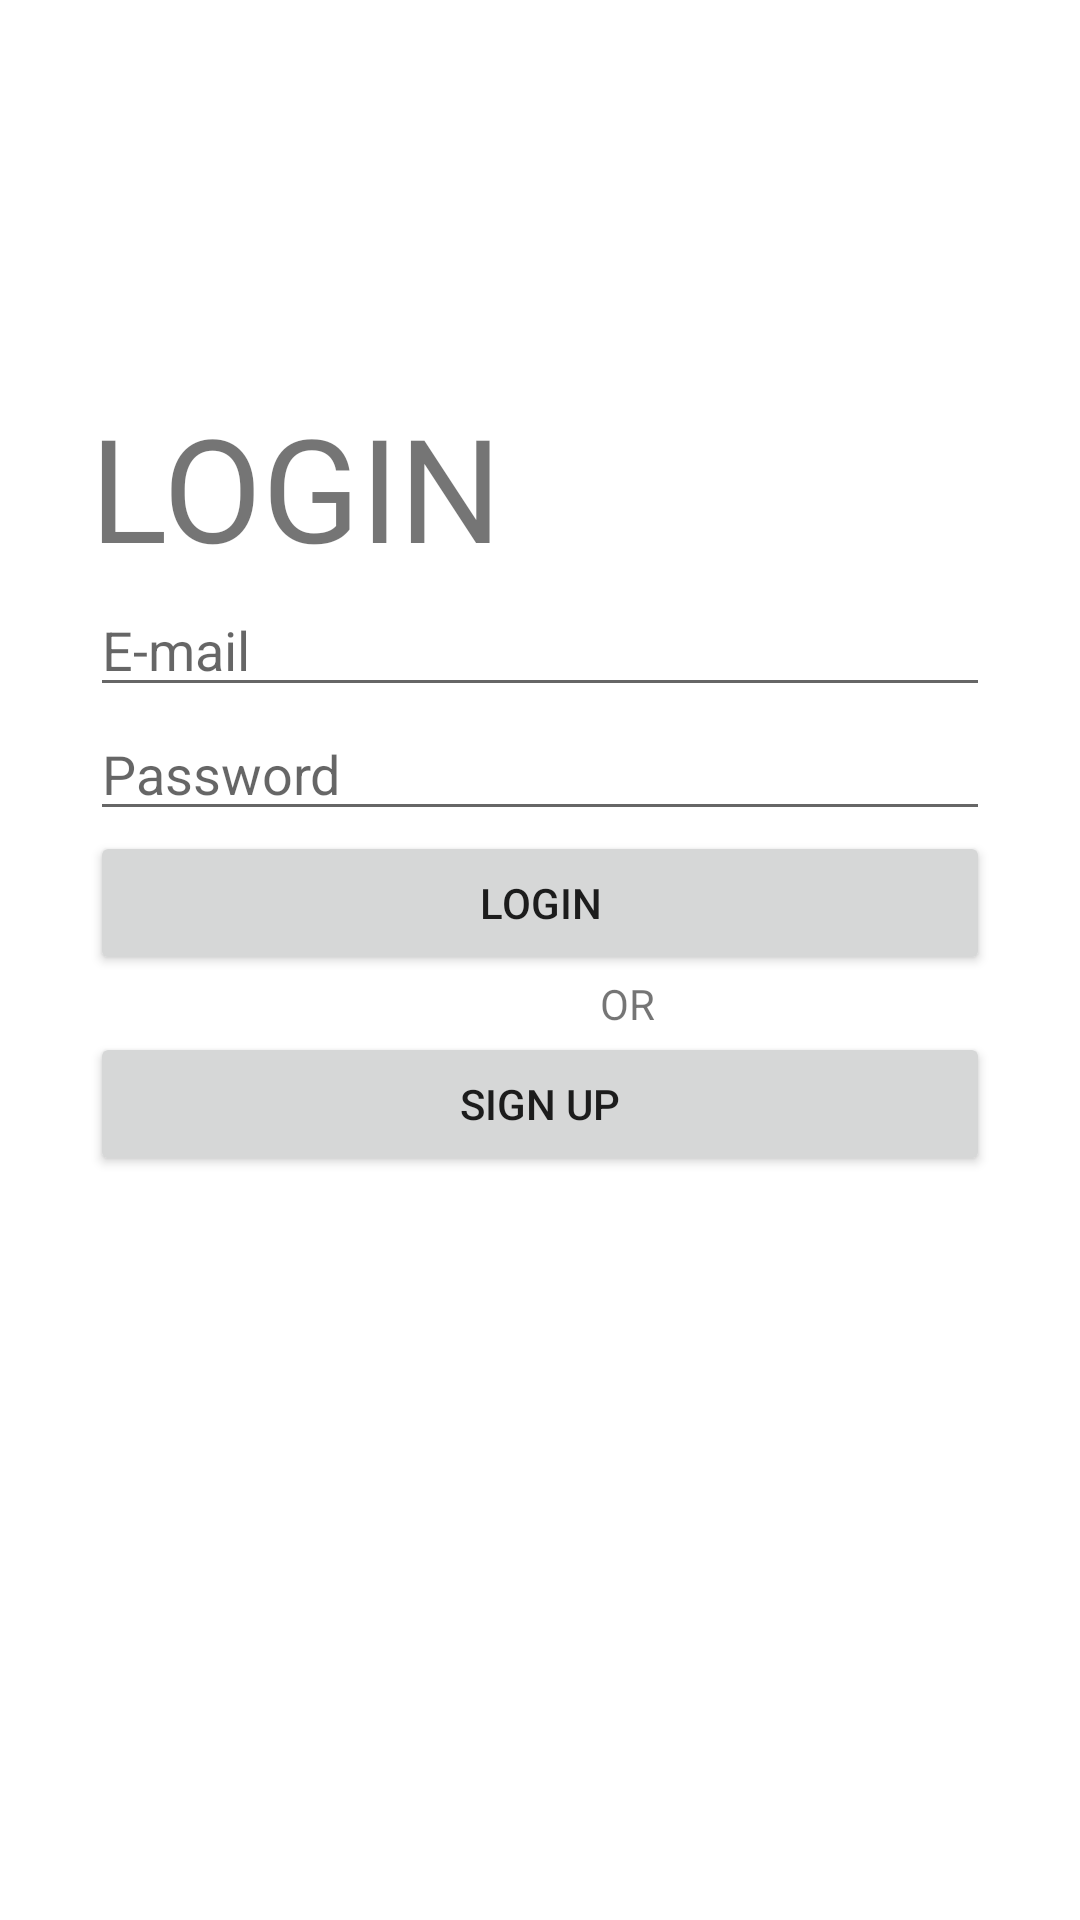

Write the Android layout XML for this screen, with the resource values it uses.
<!-- AndroidManifest.xml: application theme Theme.Nishtha -->
<!-- res/layout/activity_main.xml -->
<?xml version="1.0" encoding="utf-8"?>
<LinearLayout xmlns:android="http://schemas.android.com/apk/res/android"
    xmlns:app="http://schemas.android.com/apk/res-auto"
    xmlns:tools="http://schemas.android.com/tools"
    android:layout_width="match_parent"
    android:background="@drawable/login"
    android:padding="30dp"
    android:orientation="vertical"
    tools:context=".LoginActivity" android:layout_height="match_parent">
    <TextView
        android:id="@+id/textView"
        android:layout_width="match_parent"
        android:layout_height="wrap_content"
        android:text="LOGIN"
        android:textSize="48dp"
        android:layout_marginTop="100dp"
        />
    <EditText
        android:id="@+id/ed_username"
        android:layout_width="match_parent"
        android:layout_height="wrap_content"
        android:ems="10"
        android:hint="E-mail"
        android:inputType="textEmailAddress" />

    <EditText
        android:id="@+id/ed_password"
        android:layout_width="match_parent"
        android:layout_height="wrap_content"
        android:ems="10"
        android:hint="Password"
        android:inputType="textPassword" />

    <Button
        android:id="@+id/btn_login"
        android:layout_width="match_parent"
        android:layout_height="wrap_content"
        android:text="Login" />
    <TextView
        android:id="@+id/textView"
        android:layout_width="match_parent"
        android:layout_height="wrap_content"
        android:text="OR"
        android:layout_marginLeft="170dp"

        tools:ignore="DuplicateIds" />
    <Button
        android:id="@+id/btn_signup"
        android:layout_width="match_parent"
        android:layout_height="wrap_content"
        android:text="Sign Up" />


</LinearLayout>
<!-- resources referenced by this layout -->
<resources>
  <style name="Theme.Nishtha" parent="Theme.MaterialComponents.DayNight.DarkActionBar">
          
          <item name="colorPrimary">@color/purple_500</item>
          <item name="colorPrimaryVariant">@color/purple_700</item>
          <item name="colorOnPrimary">@color/white</item>
          
          <item name="colorSecondary">@color/teal_200</item>
          <item name="colorSecondaryVariant">@color/teal_700</item>
          <item name="colorOnSecondary">@color/black</item>
          
          <item name="android:statusBarColor" tools:targetApi="l">?attr/colorPrimaryVariant</item>
          
      </style>
  <!-- not gathered from this repository: default colours our renderer supplied (Android Studio template values) -->
  <color name="purple_500">#FF6200EE</color>
  <color name="purple_700">#FF3700B3</color>
  <color name="teal_200">#FF03DAC5</color>
  <color name="teal_700">#FF018786</color>
  <color name="black">#FF000000</color>
  <color name="white">#FFFFFFFF</color>
</resources>
